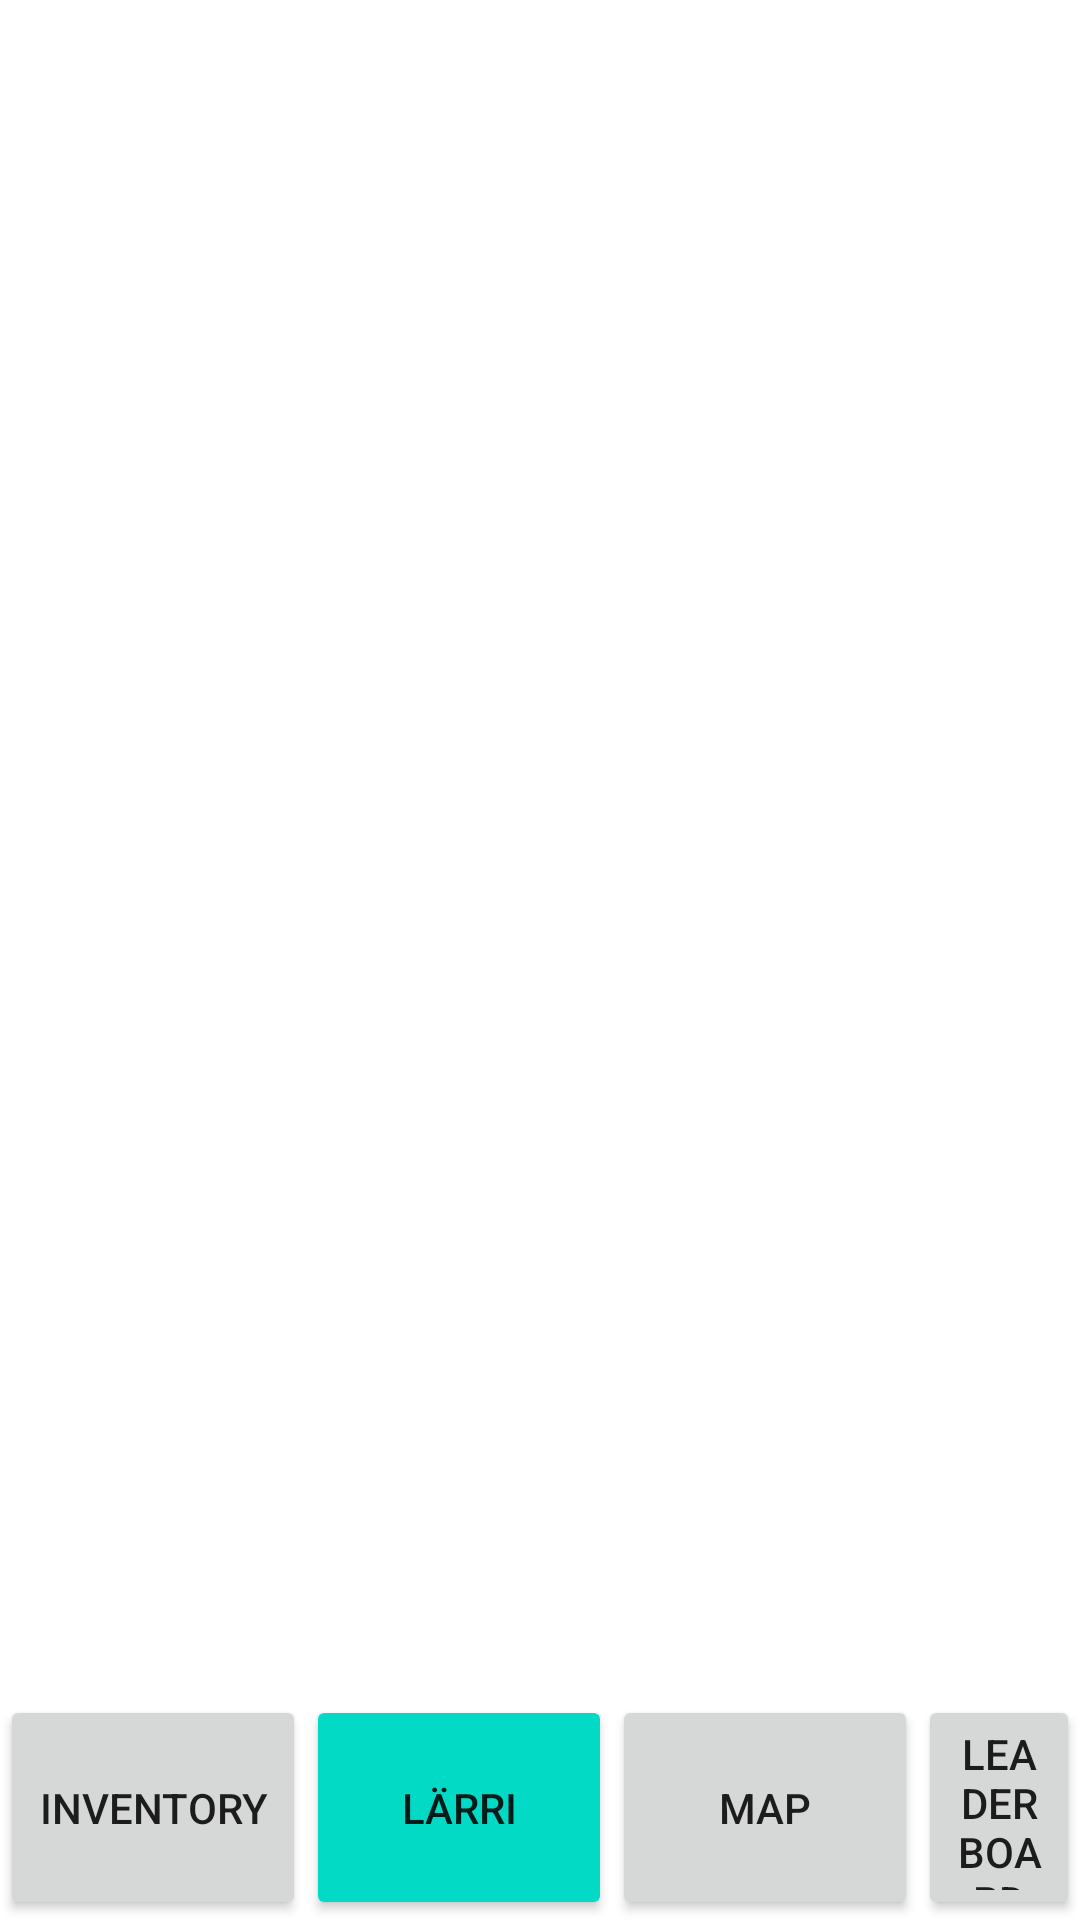

Layout XML and referenced resources for this Android screen:
<!-- AndroidManifest.xml: application theme Theme.LittleLarri -->
<!-- res/layout/activity_home_screen.xml -->
<?xml version="1.0" encoding="utf-8"?>
<RelativeLayout xmlns:android="http://schemas.android.com/apk/res/android"
    xmlns:tools="http://schemas.android.com/tools"
    android:layout_width="match_parent"
    android:layout_height="match_parent"
    tools:context=".HomeScreenActivity">



    <Button
        android:id="@+id/menuToInventory"
        android:layout_width="102dp"
        android:layout_height="75dp"
        android:layout_alignParentBottom="true"
        android:text="inventory"
        />

    <Button
        android:id="@+id/menuToLarri"
        android:layout_width="102dp"
        android:layout_height="75dp"
        android:layout_alignParentBottom="true"
        android:layout_toRightOf="@id/menuToInventory"
        android:text="Lärri"
        android:backgroundTint="@color/teal_200"

        />

    <Button
        android:id="@+id/menuToMap"
        android:layout_width="102dp"
        android:layout_height="75dp"
        android:layout_alignParentBottom="true"
        android:layout_toRightOf="@id/menuToLarri"
        android:text="Map"

        />

    <Button
        android:id="@+id/menuToLeaderboard"
        android:layout_width="102dp"
        android:layout_height="75dp"
        android:layout_alignParentBottom="true"
        android:layout_toRightOf="@id/menuToMap"
        android:text="Leaderboard"

        />

</RelativeLayout>
<!-- resources referenced by this layout -->
<resources>
  <color name="teal_200">#FF03DAC5</color>
  <style name="Theme.LittleLarri" parent="Theme.MaterialComponents.DayNight.DarkActionBar">
          
          <item name="colorPrimary">@color/purple_500</item>
          <item name="colorPrimaryVariant">@color/purple_700</item>
          <item name="colorOnPrimary">@color/white</item>
          
          <item name="colorSecondary">@color/teal_200</item>
          <item name="colorSecondaryVariant">@color/teal_700</item>
          <item name="colorOnSecondary">@color/black</item>
          
          <item name="android:statusBarColor" tools:targetApi="l">?attr/colorPrimaryVariant</item>
          
      </style>
  <color name="purple_500">#FF6200EE</color>
  <color name="purple_700">#FF3700B3</color>
  <color name="white">#FFFFFFFF</color>
  <color name="teal_700">#FF018786</color>
  <color name="black">#FF000000</color>
</resources>
